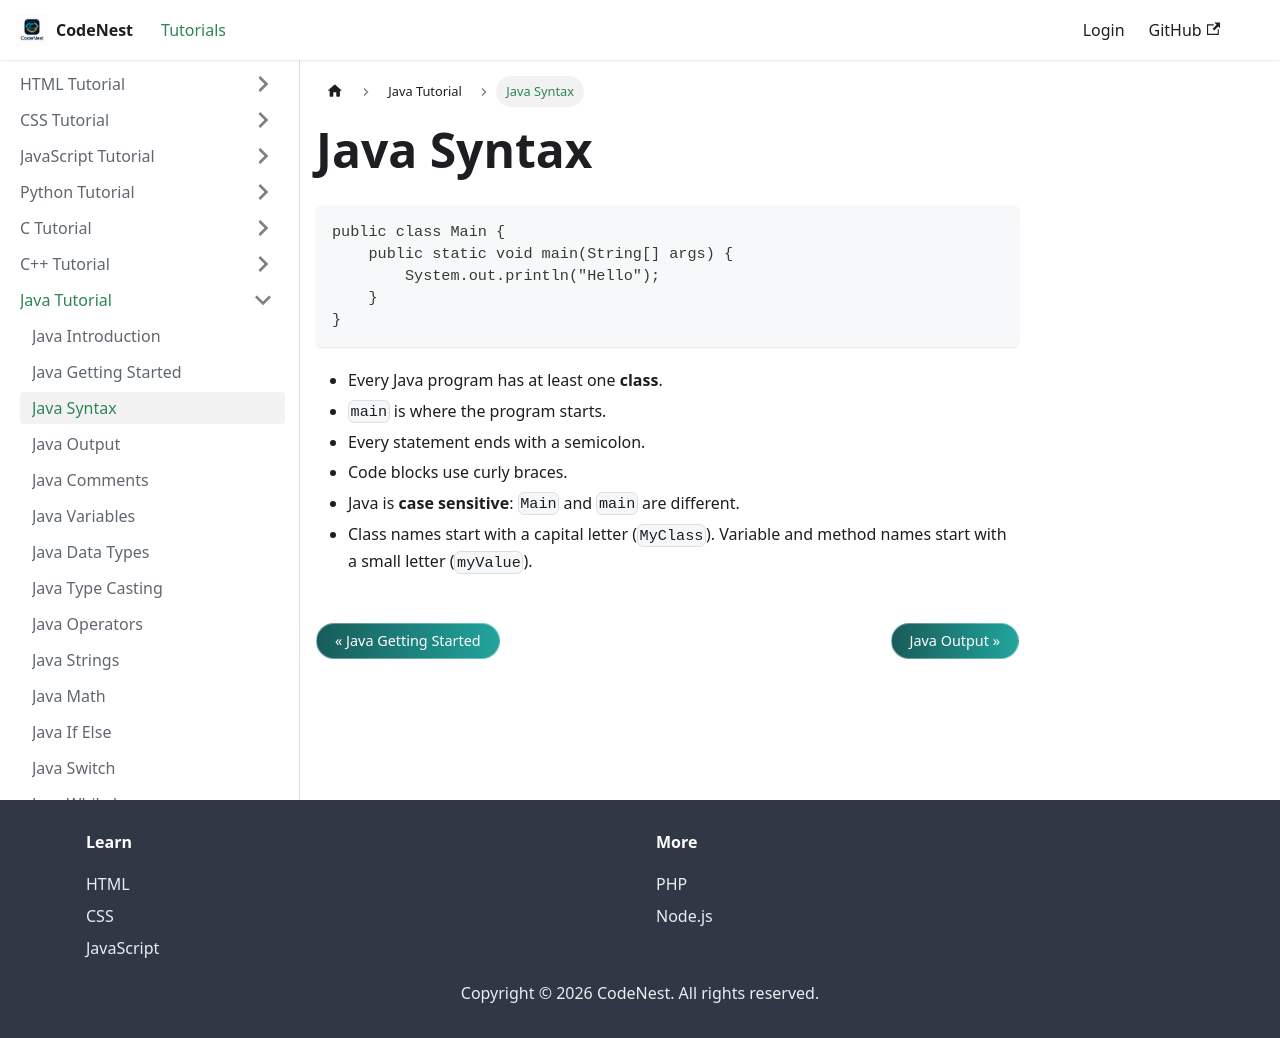

repository: adnankhan112/codenest · page: docs/java/syntax.html · generator: docusaurus

---
title: Java Syntax
sidebar_position: 3
---

# Java Syntax

```java
public class Main {
    public static void main(String[] args) {
        System.out.println("Hello");
    }
}
```

- Every Java program has at least one **class**.
- `main` is where the program starts.
- Every statement ends with a semicolon.
- Code blocks use curly braces.
- Java is **case sensitive**: `Main` and `main` are different.
- Class names start with a capital letter (`MyClass`). Variable and method names start with a small letter (`myValue`).
